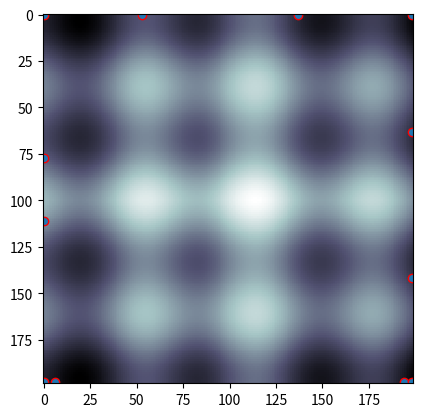

Here is the Python script that generated this plot: (Note: this script raises an exception after producing the figure.)
import math
import random

import matplotlib.pyplot as plt

# data = [[0.4540199973080089, 0.45435034799320545, 0.45725575680422287, 0.45865926218858916, 0.4610286129629372,
#       0.45999312359239297, 0.46159160191865545, 0.46214535946361734, 0.46291216881829483, 0.46287726568657306],
#      [0.5914540019690391, 0.5943054055872372, 0.5942488868209067, 0.5954882469894065, 0.5943421474498471,
#       0.5934346590376788, 0.5930060741069749, 0.5931246076362637, 0.5926073718018995, 0.5911509333843143],
#      [0.6208686161012178, 0.6231877366824573, 0.6233127697059435, 0.6230952514606243, 0.6238058745116908,
#       0.6214420958642982, 0.6198349370026781, 0.6195044376577926, 0.6173458392895823, 0.6168479858590454],
#      [0.6265774864780007, 0.6275977042760839, 0.6271774718870448, 0.6260255133729457, 0.6234423169165334,
#       0.6241700270962159, 0.62323636871155, 0.6218821990800063, 0.6225406542946457, 0.623148921579721],
#      [0.6261489882310175, 0.6268173099109222, 0.6245188863643466, 0.6239690428593828, 0.6230690566980834,
#       0.6223739839455014, 0.6203090367674581, 0.6222465249262362, 0.6222479689223644, 0.621364471950892],
#      [0.6334758599228472, 0.6337479579003452, 0.6335304777677209, 0.6325973050706021, 0.630999468200949,
#       0.6298050016687695, 0.6281796433679514, 0.62638947106408, 0.6261962935053771, 0.6236086598815229],
#      [0.6312979736325293, 0.6300910323724608, 0.6285540082755569, 0.6285667898777033, 0.6289295825260859,
#       0.6269389754665079, 0.625282204965568, 0.6248507682117249, 0.62443579738994, 0.6251122671247212],
#      [0.6334261875108889, 0.6334356168663253, 0.6326853050939912, 0.6337312363077622, 0.6328026903793562,
#       0.6347150692465618, 0.6334581480935397, 0.6343371725666277, 0.633471919839142, 0.63227369056207],
#      [0.6363308462762614, 0.6372894510344925, 0.6339196266533799, 0.6343743793481943, 0.6329454889122942,
#       0.6333828037669681, 0.6357244593352641, 0.6322312377767111, 0.6299756865094447, 0.6305802302325165],
#      [0.6327786030873069, 0.6287118328123997, 0.6302221851270948, 0.6281818828615882, 0.6290665542408379,
#       0.6296705231174826, 0.6296490265172755, 0.6288903271022952, 0.6293410729624266, 0.6289818272133244],
#      [0.6297568302770846, 0.6265312956326604, 0.626855178172013, 0.6305140912326275, 0.6290057892114714,
#       0.6274184700786087, 0.6267583397922236, 0.6261954480800974, 0.6257348334083889, 0.6257635746987714],
#      [0.6280134856760129, 0.6273083927526604, 0.6325660103703328, 0.6310344320559765, 0.6328958824366804,
#       0.633171498263725, 0.6301960045147201, 0.6312039554398176, 0.6298924131541155, 0.6288618623336313],
#      [0.6452908930125077, 0.6453816129144081, 0.6469854433663973, 0.6476080639368315, 0.6475789442271186,
#       0.646216459834212, 0.6441202434775111, 0.6453276005074993, 0.6441217155513655, 0.6418374020574823],
#      [0.6472937512142043, 0.6459095869747975, 0.640765767947594, 0.6427100642730735, 0.6415444792592098,
#       0.6414685825759073, 0.6405589510933247, 0.6394250666099529, 0.6388674836533993, 0.6378101371071813],
#      [0.632114283670273, 0.6392270684983266, 0.6399579627716306, 0.6382567582259406, 0.6383664120435408,
#       0.6379755151673419, 0.6322364495464795, 0.6318878959078489, 0.6316531317247849, 0.6338200690614161],
#      [0.6295973594694249, 0.6293407633105129, 0.6283796233124962, 0.6265699564611305, 0.6268025159847015,
#       0.6265612206331714, 0.6291934247178121, 0.6259776773632391, 0.6264542733081265, 0.6258575170009683],
#      [0.6279716937958233, 0.6275057625076506, 0.6328904124880592, 0.631280993025369, 0.6326773786848251,
#       0.6314453868366937, 0.6340264964801747, 0.6333174413068094, 0.631847621429299, 0.6346366834254431],
#      [0.6369728792163287, 0.6347830374733162, 0.6351900466588397, 0.6327529493704365, 0.6349147225410655,
#       0.6350735313417951, 0.6317124106112829, 0.6315319849944393, 0.6256486636849761, 0.6333205102834735],
#      [0.6365624749260534, 0.6342221959965245, 0.6357484446468656, 0.6331261447674918, 0.6343929698849137,
#       0.6348567768684652, 0.6342012608605527, 0.633316367361675, 0.6346429556864452, 0.6340682949575953],
#      [0.6328778992032713, 0.6348734740973275, 0.6356821179589094, 0.6360049278637921, 0.6352395385056273,
#       0.634119699959772, 0.6343668628878836, 0.6343291784222652, 0.6326934875840272, 0.6317581664390433],
#      [0.6198488901216902, 0.6261094884449495, 0.6251749189296804, 0.6249231061657375, 0.6258545799441693,
#       0.6261759573050909, 0.6241935732177044, 0.6255151335534829, 0.6234803983127587, 0.6240936367162293],
#      [0.6256538959621459, 0.6280542751306842, 0.6290739682996679, 0.6277727951461226, 0.6283956745030258,
#       0.6274958982931559, 0.6256784351371357, 0.6267759134773236, 0.6291077658096219, 0.627075817046781],
#      [0.6305078496503682, 0.6282681489276507, 0.628815057009504, 0.6279806912920664, 0.6293271392694627,
#       0.6294255150033201, 0.6317598596168885, 0.6308938863311834, 0.6276350663754874, 0.6232369799878587],
#      [0.6207799922842315, 0.6231749552032523, 0.6295380966701496, 0.6271865105449983, 0.6277407512565069,
#       0.6288556778359861, 0.627061074346888, 0.6241086851305659, 0.6244868019914882, 0.624768113286078],
#      [0.6066351527554693, 0.6186976490680389, 0.6191342965910842, 0.6249208216139629, 0.6246653052625997,
#       0.6281854960606384, 0.6285883465648826, 0.6248685828898352, 0.6294463601410565, 0.6291381383565284],
#      [0.6188734926743595, 0.6311688211568584, 0.6287496516597397, 0.6247573091931516, 0.6267865156658701,
#       0.6294284338361646, 0.6252548325466465, 0.6274286689977332, 0.6286388335403338, 0.6249511365028994],
#      [0.6161098075402753, 0.6235489587946823, 0.6226680915147822, 0.6261395132355017, 0.6264438691678351,
#       0.6188481501843998, 0.6233294855186429, 0.6229212498123424, 0.6143293110323996, 0.622223691386602],
#      [0.6192380718949784, 0.6084802533617625, 0.6159524569854743, 0.6176759656290173, 0.6165075897875528,
#       0.6150423850264254, 0.6165484720458353, 0.6157848349766782, 0.6138032530082408, 0.6133078868110284],
#      [0.6141027397548078, 0.6121189376852648, 0.6114191170905734, 0.6112609044459875, 0.6121791662453999,
#       0.6112625700405074, 0.6101391562240603, 0.611994784971028, 0.6099977679792591, 0.610251899528598],
#      [0.6092860746449422, 0.6072390302975891, 0.6145173437814552, 0.6150804860459645, 0.6131521147922592,
#       0.6158139370053614, 0.6166021842098743, 0.6168311629795096, 0.6169339856204735, 0.6174876696386338],
#      [0.6112336845299982, 0.6094134745994808, 0.6162199168575898, 0.6169764443343595, 0.6176032158786874,
#       0.6185431381601423, 0.6198202939613435, 0.6174885608318791, 0.618500544551759, 0.6177526499923285],
#      [0.6140071047464983, 0.6174065004221164, 0.6147247003289568, 0.6114058216274791, 0.6110062756448139,
#       0.6126958182044022, 0.61309922198595, 0.613304460403676, 0.6141984078059681, 0.6145744905579337],
#      [0.6147367208653635, 0.6141291497416925, 0.6151111102366664, 0.6141881335060112, 0.6142774329024614,
#       0.6135169255101005, 0.612840178701386, 0.6147129674924511, 0.61485966326161, 0.6151911541060269],
#      [0.601744443369573, 0.6030494080291118, 0.6006078213065197, 0.6105380142862252, 0.6098556983365202,
#       0.608166336557297, 0.6003499464411731, 0.6060222209412445, 0.6091423936079136, 0.6097386985571576],
#      [0.6078973699914031, 0.6080523194055563, 0.6082218285482305, 0.6071683938879753, 0.609122343129514,
#       0.608404234660267, 0.6092133650615661, 0.6092140810002818, 0.6098621771113483, 0.6119024739431009],
#      [0.6038188885565972, 0.6060820476862583, 0.6054874926909415, 0.6043254158589558, 0.6042285007866249,
#       0.6036016017826389, 0.6026449527473557, 0.600631070009997, 0.6029198949691748, 0.6041938376121773],
#      [0.5995899826987965, 0.6014980181319213, 0.5976392793873678, 0.5980099748803333, 0.5951559835040034,
#       0.5958010577760164, 0.5946709240481373, 0.5958074217812085, 0.5962669288312396, 0.5962390887840301],
#      [0.5961566056402109, 0.593691951131581, 0.5919992546277949, 0.5935099842482225, 0.5930753964836198,
#       0.593772865899214, 0.596802196058354, 0.5952795810942172, 0.5966828410487293, 0.594292055812641],
#      [0.5933233953043925, 0.5931981824369582, 0.593625512482131, 0.5926466070781707, 0.5940388980790668,
#       0.5942078029530409, 0.5950721404943689, 0.5945336222398125, 0.5935104009258279, 0.5954058524799538],
#      [0.5753862766247426, 0.5883303699182236, 0.5924397999890658, 0.5947882164014058, 0.5936583171700902,
#       0.593451671698185, 0.5935779989519334, 0.5935153716378478, 0.5938865465854735, 0.5954499430989768],
#      [0.5968540648733932, 0.5964231442941978, 0.5948527252800597, 0.5982392213089226, 0.596839914703181,
#       0.5962557311775529, 0.599528662216921, 0.5973459050506751, 0.598422137624665, 0.5965478909529582],
#      [0.5874337999539936, 0.5873322626743169, 0.5881208647607794, 0.5877967508636046, 0.5898232082772092,
#       0.58820269173998, 0.5907830994903771, 0.5907524125381147, 0.5901847303932122, 0.588883017302684],
#      [0.5910016291529538, 0.5938403185138229, 0.5935591948454554, 0.5904386968880463, 0.5896735763762435,
#       0.5925253426749995, 0.5895606127522961, 0.5921017126599512, 0.5889378073583449, 0.5906718677660949],
#      [0.5903080251526823, 0.5889130835241161, 0.5891878637087296, 0.5853413095835682, 0.5868419435117491,
#       0.5867116776833586, 0.5854771381671164, 0.5870354485320143, 0.5871697011821742, 0.5884004296689509],
#      [0.5842711849954061, 0.5842140233756136, 0.5826469947164499, 0.5845055955687999, 0.5841789473221727,
#       0.5831269814859368, 0.5831112992599599, 0.5798720881481292, 0.582547154087526, 0.5813195962291791],
#      [0.5836869703408676, 0.5831370187242033, 0.58250684858373, 0.5824443533794302, 0.5825324847923031,
#       0.5825089534583944, 0.5826992535198218, 0.5827301544450426, 0.5831109616200555, 0.582893012398138],
#      [0.5780005198701414, 0.5777554756587614, 0.5760349983764284, 0.5757184674328758, 0.5767769126090804,
#       0.5778861104997688, 0.5775833421800352, 0.5782031662043564, 0.5779708947034452, 0.578066355483553],
#      [0.5808140126048958, 0.5798770571128629, 0.5796671569122962, 0.5620495267318993, 0.5779547337533055,
#       0.5791719643215886, 0.5781742872222296, 0.5770290932364135, 0.5778725471328102, 0.5779886494660019],
#      [0.5702146973802205, 0.5762072118714692, 0.5768399801677244, 0.5715031234067678, 0.5763948793303223,
#       0.5764048261688608, 0.5714514985408606, 0.5771028656665376, 0.5770870959176619, 0.5743125781845834],
#      [0.5730842547303922, 0.571480641348073, 0.5675304012555017, 0.5726099530062922, 0.5730842009073814,
#       0.5695350865821514, 0.5732708953720558, 0.5743855389621434, 0.5689366023199947, 0.5753049125761858]]

from math import cos


# print(len(a), len(a[1]))
_mx = 0
data = []
for i in range(0,199,1):
    loc = []
    for j in range(0, 199,1):
        i_=i-100
        j_=j-100
        loc.append(math.cos(i_/10) + math.sin(j_/10) - abs(i_/50) - abs(j_/50))

        if loc[-1] > _mx:
            _mx = loc[-1]
    data.append(loc)



dots = []
#
# for i in range(0, 36):
#     dots.append([random.randint(0, 199), random.randint(0, 199)])
for i in range(0,2):
    dots.append([0, random.randint(0,198)])
    dots.append([random.randint(0,198), 0])
    dots.append([198, random.randint(0,198)])
    dots.append([random.randint(0,198), 198])
dots.append([0,0])
dots.append([198,0])
dots.append([0,198])
dots.append([198,198])

plt.imshow(data, cmap='bone', interpolation='nearest')
plt.scatter([dot[1] for dot in dots], [dot[0] for dot in dots], edgecolors="red")
plt.savefig(f"save/0.png")
plt.clf()
# ---

for l in range(0, 100, 1):
    alt_dots = []
    step = 0
    dist=0
    for i in range(0, len(dots), 2):
        a = dots[i]
        b = dots[i+1]
        c = [int((a[0]+b[0])/2), int((a[1]+b[1])/2)]
        # print("------")
        # print(a,b)
        if data[c[0]][c[1]] >= data[a[0]][a[1]]:
            step+=1
            dist += math.dist(a, c)
            a = c


        else:
            if data[c[0]][c[1]] >= data[b[0]][b[1]]:
                step += 1
                dist += math.dist(b, c)
                b = c

        alt_dots.append(a)
        alt_dots.append(b)

    if step == 0:
        break
    if dist/step < 1:
        break

    print("Dist", dist / step)

    plt.imshow(data, cmap='bone', interpolation='nearest')
    # plt.scatter([dot[1] for dot in dots], [dot[0] for dot in dots])
    plt.scatter([dot[1] for dot in alt_dots], [dot[0] for dot in alt_dots],  edgecolors="red")
    plt.savefig(f"save/{l+1}.png")
    # if l % 2 != 0:
    #     plt.clf()
    plt.clf()
    dots = alt_dots
    random.shuffle(dots)


mx = 0
bst = None
for elem in dots:
    if data[elem[0]][elem[1]] > mx:
        mx = data[elem[0]][elem[1]]
        bst = elem
print(bst, mx)
print(_mx)






